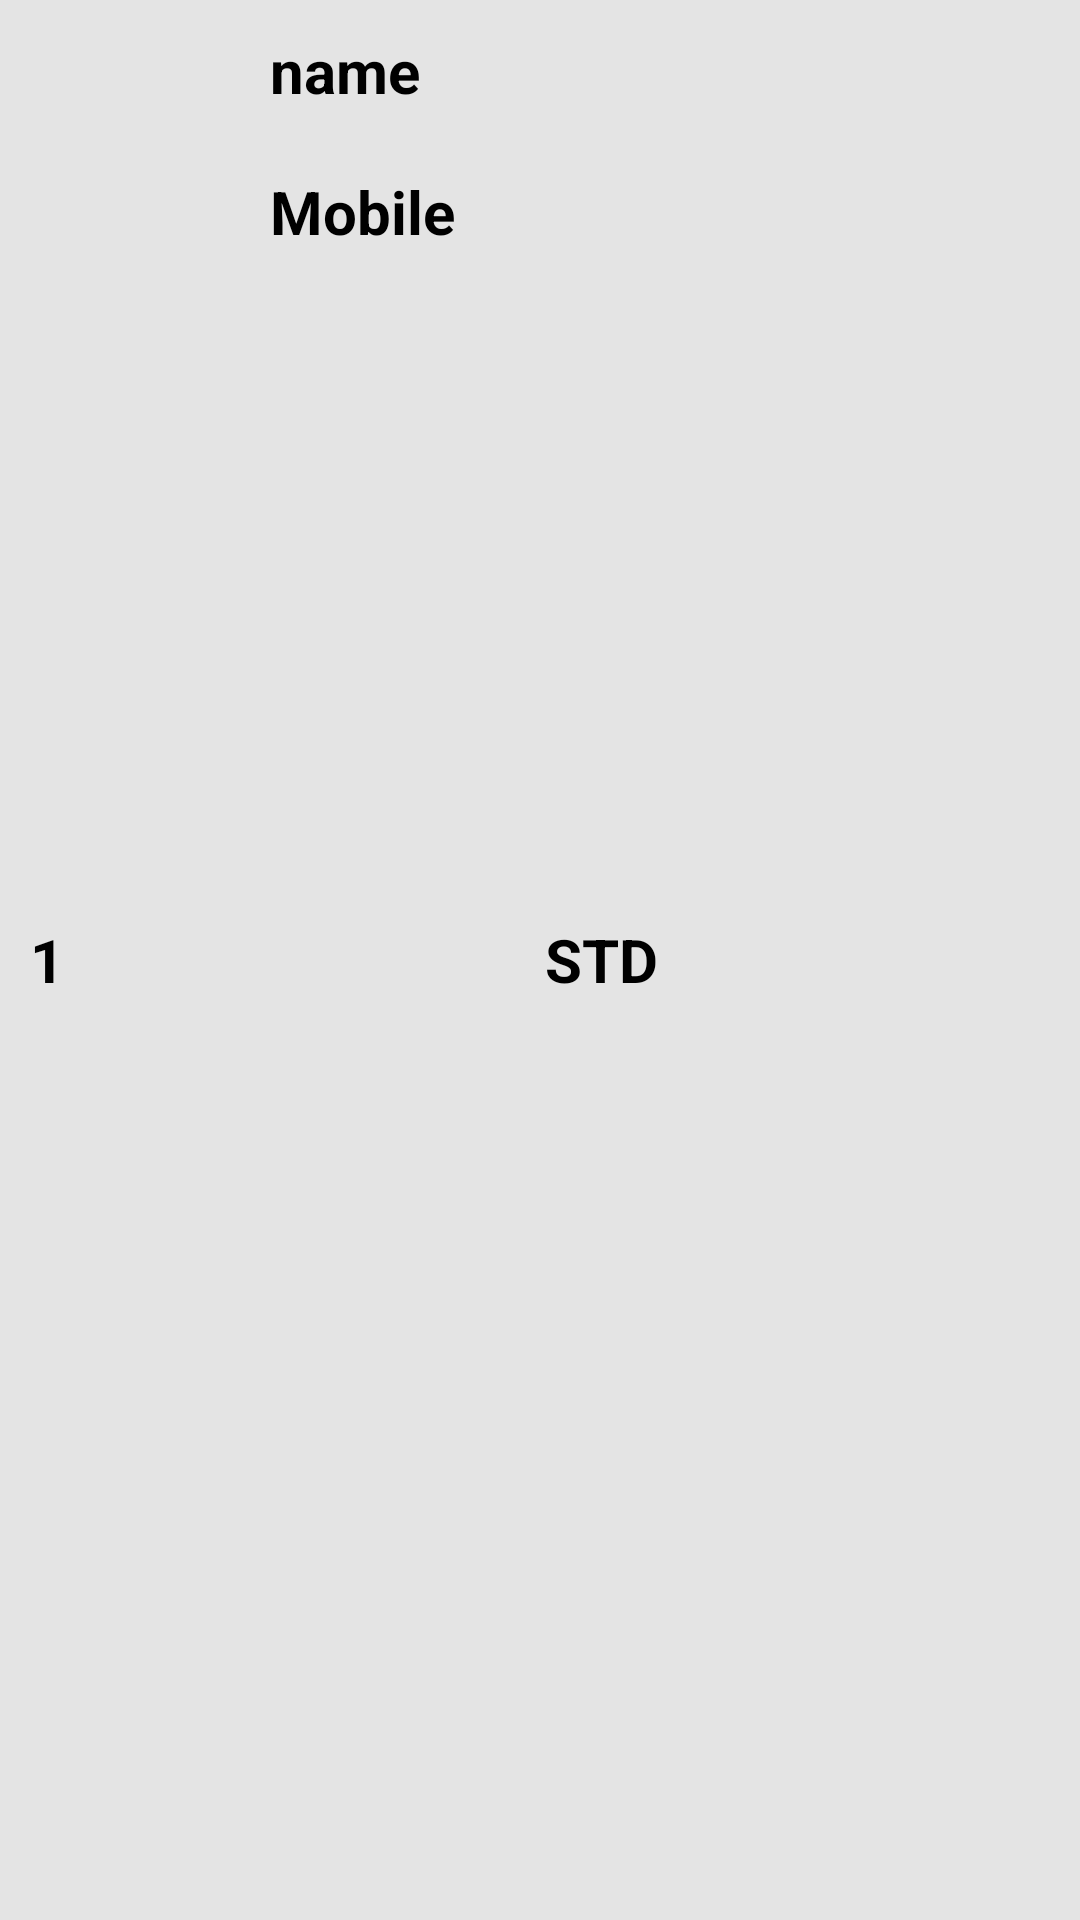

Write the Android layout XML for this screen, with the resource values it uses.
<!-- AndroidManifest.xml: application theme Theme.SQLDatabse -->
<!-- res/layout/itemfile.xml -->
<?xml version="1.0" encoding="utf-8"?>
<RelativeLayout xmlns:android="http://schemas.android.com/apk/res/android"
    android:layout_width="match_parent"
    android:layout_margin="10dp"
    android:background="#E4E4E4"
    android:layout_height="wrap_content">

    <TextView
        android:id="@+id/id_txt"
        android:layout_width="60dp"
        android:layout_height="wrap_content"
        android:layout_marginStart="10dp"
        android:layout_marginTop="10dp"
        android:layout_marginEnd="10dp"
        android:layout_centerVertical="true"
        android:layout_marginBottom="10dp"
        android:text="@string/_1"
        android:textColor="@color/black"
        android:textSize="20sp"
        android:textStyle="bold" />
    <RelativeLayout
        android:layout_width="wrap_content"
        android:layout_toEndOf="@id/id_txt"
        android:layout_height="wrap_content"
        android:id="@+id/r1">


        <TextView
            android:id="@+id/name_txt"
            android:layout_width="wrap_content"
            android:layout_height="wrap_content"
            android:layout_margin="10dp"
            android:text="@string/name"
            android:textColor="@color/black"
            android:textSize="20dp"
            android:textStyle="bold" />

        <TextView
            android:id="@+id/mobile_txt"
            android:layout_width="wrap_content"
            android:layout_height="wrap_content"
            android:layout_margin="10dp"
            android:text="@string/mobile"
            android:layout_below="@id/name_txt"
            android:textColor="@color/black"
            android:textSize="20sp"
            android:textStyle="bold" />

    </RelativeLayout>

    <TextView
        android:id="@+id/std_txt"
        android:layout_width="wrap_content"
        android:layout_height="wrap_content"
        android:layout_marginStart="20dp"
        android:layout_marginTop="10dp"
        android:layout_centerInParent="true"
        android:layout_marginEnd="10dp"
        android:layout_marginBottom="10dp"
        android:layout_toEndOf="@id/r1"
        android:text="@string/std"
        android:textColor="@color/black"
        android:textSize="20sp"
        android:textStyle="bold" />


    <RelativeLayout
        android:layout_width="wrap_content"
        android:layout_height="wrap_content"
        android:layout_alignParentEnd="true">

        <ImageView
            android:id="@+id/edit_img"
            android:layout_width="wrap_content"
            android:layout_height="wrap_content"
            android:src="@drawable/edit"
            android:layout_margin="10dp"
            android:background="#4CAF50"/>

        <ImageView
            android:id="@+id/delete_img"
            android:layout_width="wrap_content"
            android:layout_height="wrap_content"
            android:src="@drawable/delete"
            android:layout_below="@id/edit_img"
            android:layout_margin="10dp"
            android:background="#D24D43"/>


    </RelativeLayout>

</RelativeLayout>
<!-- resources referenced by this layout -->
<resources>
  <string name="_1">1</string>
  <string name="mobile">Mobile</string>
  <string name="name">name</string>
  <string name="std">STD</string>
  <style name="Theme.SQLDatabse" parent="Theme.MaterialComponents.DayNight.DarkActionBar">
          
          <item name="colorPrimary">@color/purple_500</item>
          <item name="colorPrimaryVariant">@color/purple_700</item>
          <item name="colorOnPrimary">@color/white</item>
          
          <item name="colorSecondary">@color/teal_200</item>
          <item name="colorSecondaryVariant">@color/teal_700</item>
          <item name="colorOnSecondary">@color/black</item>
          
          <item name="android:statusBarColor">?attr/colorPrimaryVariant</item>
          
      </style>
  <!-- not gathered from this repository: default colours our renderer supplied (Android Studio template values) -->
  <color name="purple_500">#FF6200EE</color>
  <color name="purple_700">#FF3700B3</color>
  <color name="teal_200">#FF03DAC5</color>
  <color name="teal_700">#FF018786</color>
  <color name="black">#FF000000</color>
  <color name="white">#FFFFFFFF</color>
</resources>
